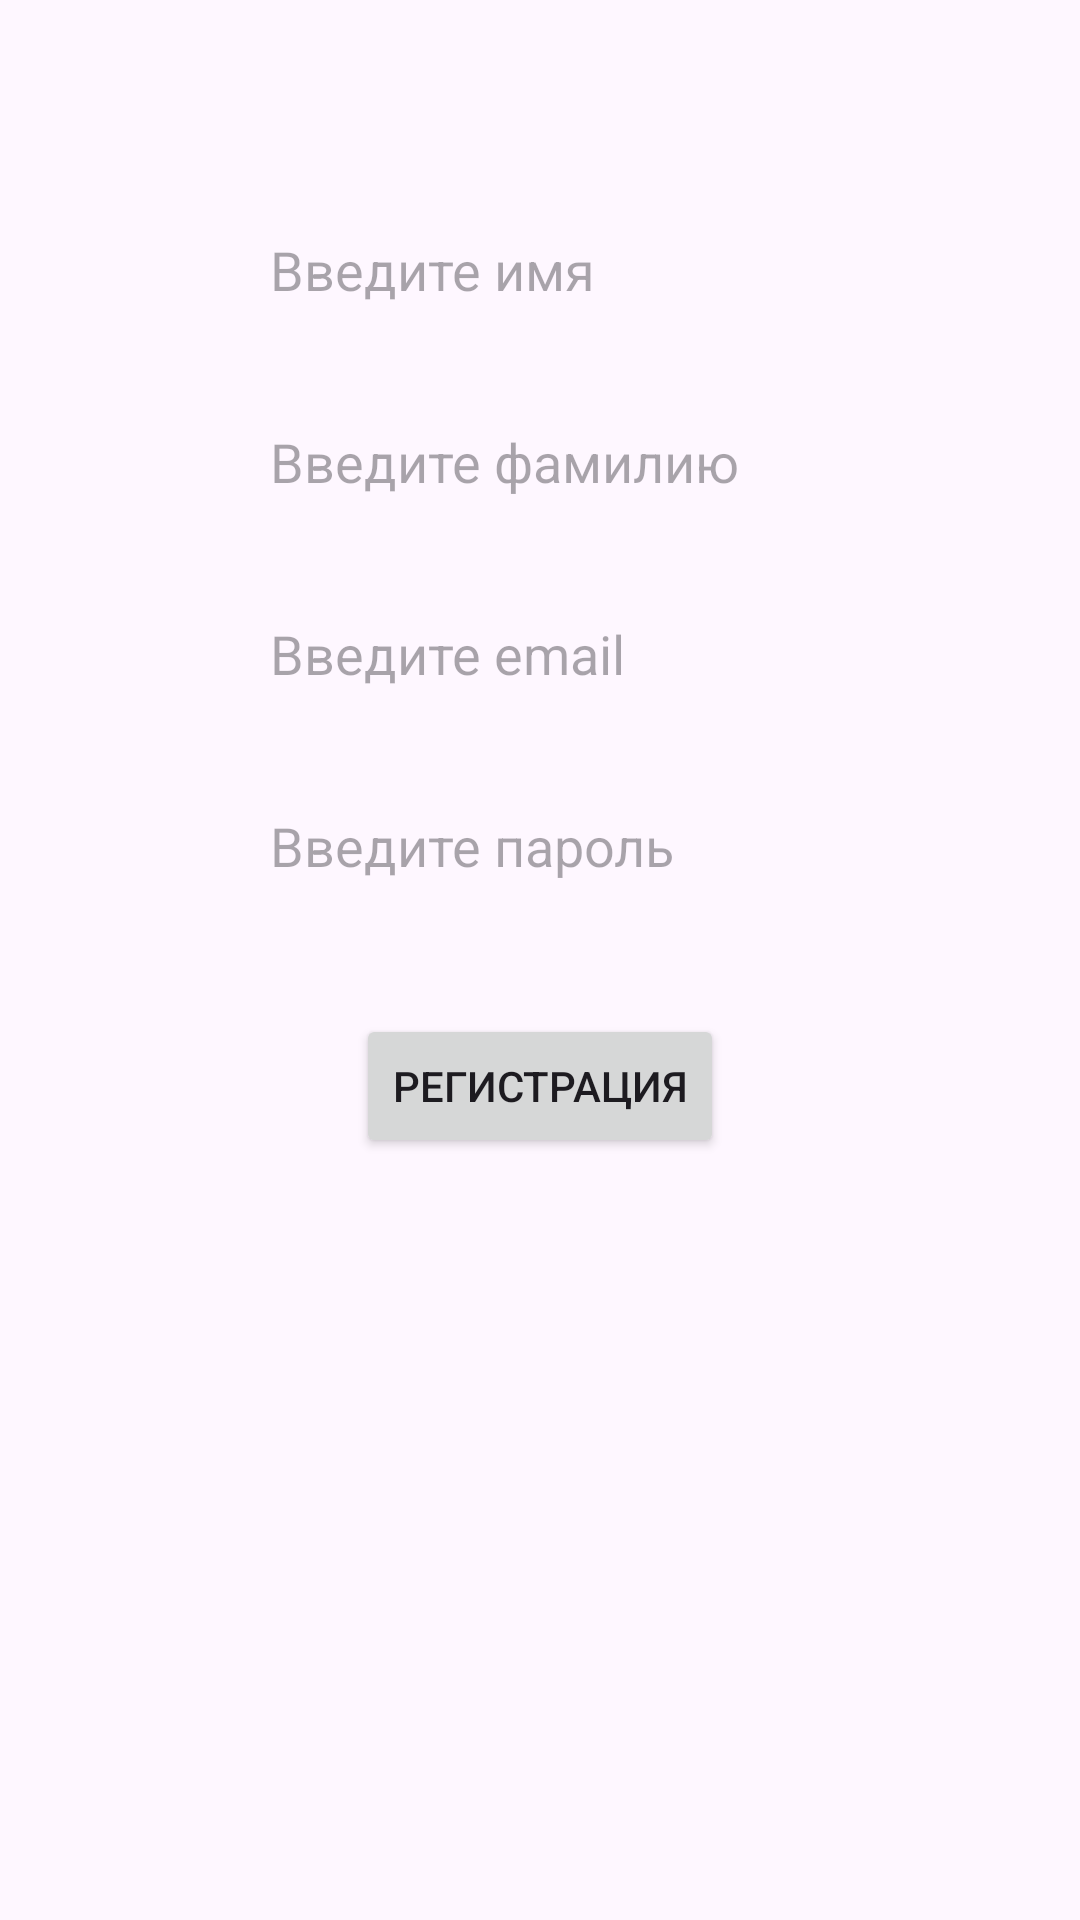

Produce the Android XML layout that renders to this screen, including the resource entries it uses.
<!-- AndroidManifest.xml: application theme Theme.Lab_4 -->
<!-- res/layout/activity_registration.xml -->
<?xml version="1.0" encoding="utf-8"?>
<androidx.constraintlayout.widget.ConstraintLayout xmlns:android="http://schemas.android.com/apk/res/android"
    xmlns:app="http://schemas.android.com/apk/res-auto"
    android:layout_width="match_parent"
    android:layout_height="match_parent"
    android:padding="16dp">


    <LinearLayout
        android:id="@+id/credentialsContainer"
        android:layout_width="match_parent"
        android:layout_height="wrap_content"
        android:layout_marginTop="50dp"
        android:gravity="center_horizontal"
        android:orientation="vertical"
        app:layout_constraintEnd_toEndOf="parent"
        app:layout_constraintStart_toStartOf="parent"
        app:layout_constraintTop_toTopOf="parent">

        <EditText
            android:id="@+id/etFirstName"
            android:layout_width="200dp"
            android:layout_height="wrap_content"
            android:layout_marginBottom="16dp"
            android:background="@drawable/edittext_border"
            android:hint="@string/first_name_hint"
            android:minHeight="48dp"
            android:padding="10sp" />

        <EditText
            android:id="@+id/etLastName"
            android:layout_width="200dp"
            android:layout_height="wrap_content"
            android:layout_marginBottom="16dp"
            android:background="@drawable/edittext_border"
            android:hint="@string/last_name_hint"
            android:minHeight="48dp"
            android:padding="10sp" />

        <EditText
            android:id="@+id/etEmail"
            android:layout_width="200dp"
            android:layout_height="wrap_content"
            android:background="@drawable/edittext_border"
            android:hint="@string/email_hint"
            android:inputType="textEmailAddress"
            android:layout_marginBottom="16dp"
            android:minHeight="48dp"
            android:padding="10sp" />

        <EditText
            android:id="@+id/etPassword"
            android:layout_width="200dp"
            android:layout_height="wrap_content"
            android:background="@drawable/edittext_border"
            android:hint="@string/password_hint"
            android:inputType="numberPassword"
            android:minHeight="48dp"
            android:padding="10sp" />

    </LinearLayout>

    <Button
        android:id="@+id/btnRegister"
        android:layout_width="wrap_content"
        android:layout_height="wrap_content"
        android:layout_marginTop="32dp"
        android:text="@string/register_button"
        app:layout_constraintEnd_toEndOf="parent"
        app:layout_constraintStart_toStartOf="parent"
        app:layout_constraintTop_toBottomOf="@+id/credentialsContainer" />
</androidx.constraintlayout.widget.ConstraintLayout>
<!-- resources referenced by this layout -->
<resources>
  <string name="email_hint">Введите email</string>
  <string name="first_name_hint">Введите имя</string>
  <string name="last_name_hint">Введите фамилию</string>
  <string name="password_hint">Введите пароль</string>
  <string name="register_button">Регистрация</string>
  <style name="Theme.Lab_4" parent="Base.Theme.Lab_4" />
  <style name="Base.Theme.Lab_4" parent="Theme.Material3.DayNight.NoActionBar">
          <item name="colorPrimary">@color/purple_500</item>
          <item name="colorPrimaryVariant">@color/purple_700</item>
          <item name="colorOnPrimary">@color/white</item>
          <item name="android:statusBarColor">@color/purple_500</item>
          <item name="android:windowLightStatusBar">true</item>
      </style>
  <color name="purple_500">#FF6200EE</color>
  <color name="purple_700">#FF3700B3</color>
  <color name="white">#FFFFFFFF</color>
</resources>
